Photos from the image-classification dataset "main" in the GitHub repository CodeFreak2186/deeptech2026-Quadbits. Its 7 classes are: bridge defect, clean - no defect, etch defect, open circuit defect, particle contamination, scratch defect, thermal defect.

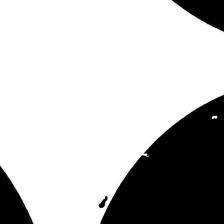
Label: open circuit defect

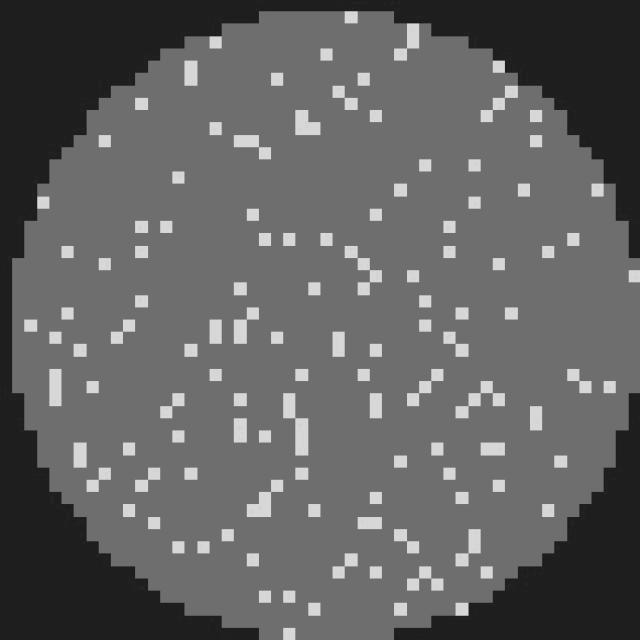
Label: clean - no defect

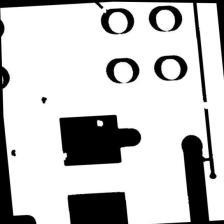
Label: open circuit defect

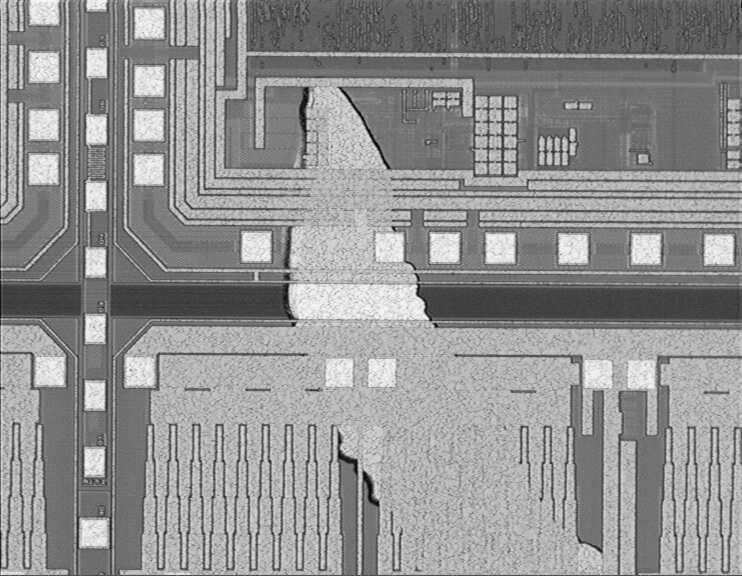
Label: etch defect

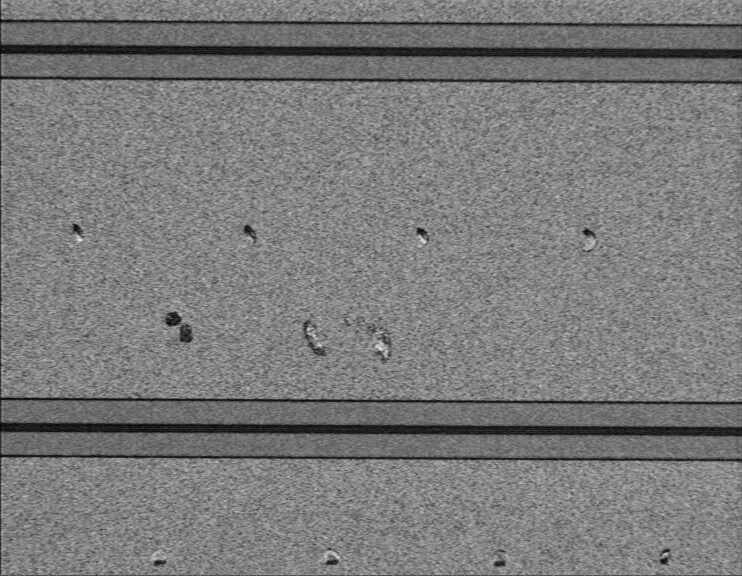
Label: scratch defect

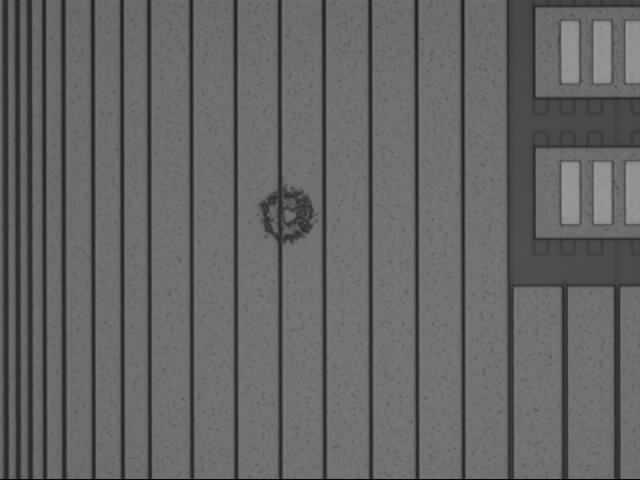
Label: particle contamination
